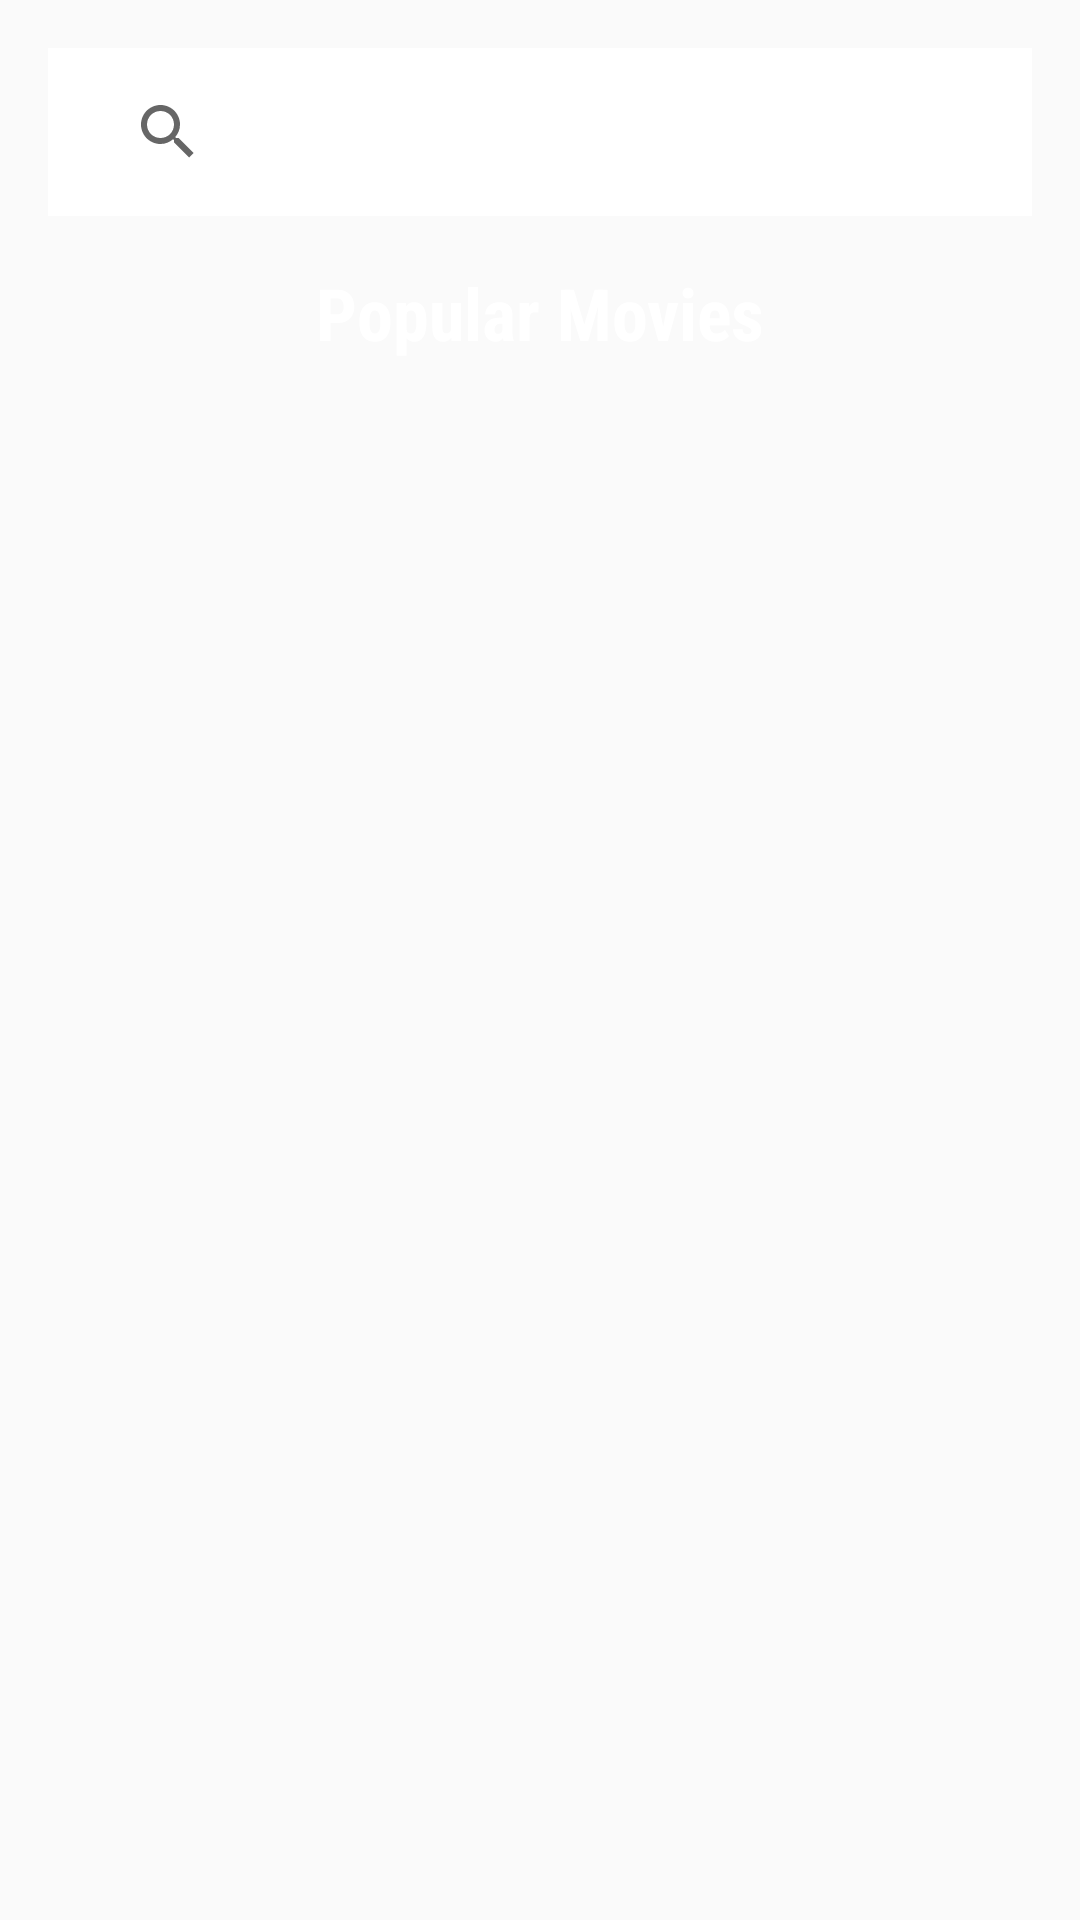

Here is an Android app screen rendered from its layout file. Give the layout XML and the strings, colors and styles it references.
<!-- AndroidManifest.xml: application theme Theme.TMDbChallengeMVVMAndroid -->
<!-- res/layout/fragment_popular.xml -->
<?xml version="1.0" encoding="utf-8"?>
<androidx.constraintlayout.widget.ConstraintLayout xmlns:android="http://schemas.android.com/apk/res/android"
    xmlns:app="http://schemas.android.com/apk/res-auto"
    xmlns:tools="http://schemas.android.com/tools"
    android:layout_width="match_parent"
    android:layout_height="match_parent"
    tools:context=".fragments.MoviePopularFragment">

        <androidx.appcompat.widget.Toolbar
            android:id="@+id/toolbar"
            android:layout_width="match_parent"
            android:layout_height="?attr/actionBarSize"
            android:layout_marginStart="16dp"
            android:layout_marginTop="16dp"
            android:layout_marginEnd="16dp"
            android:background="@color/white"
            android:theme="@style/Theme.AppCompat.Light"
            app:layout_constraintEnd_toEndOf="parent"
            app:layout_constraintStart_toStartOf="parent"
            app:layout_constraintTop_toTopOf="parent"
            app:layout_scrollFlags="scroll|enterAlways"
            app:popupTheme="@style/Theme.AppCompat.Light">

            <androidx.appcompat.widget.SearchView
                android:id="@+id/search_view"
                android:layout_width="match_parent"
                android:layout_height="?attr/actionBarSize"
                app:layout_constraintTop_toTopOf="parent"
                app:queryHint="Search your movie"
                tools:layout_editor_absoluteX="24dp" />
        </androidx.appcompat.widget.Toolbar>

    <TextView
        android:layout_marginTop="16dp"
        android:id="@+id/txt_title_populares"
        android:layout_width="wrap_content"
        android:layout_height="wrap_content"
        android:text="Popular Movies"
        android:fontFamily="sans-serif-condensed"
        android:textStyle="bold"
        android:textColor="@color/white"
        android:textSize="24sp"
        app:layout_constraintEnd_toEndOf="parent"
        app:layout_constraintStart_toStartOf="parent"
        app:layout_constraintTop_toBottomOf="@id/toolbar" />

    <androidx.recyclerview.widget.RecyclerView
        android:id="@+id/recyclerListMovies"
        android:layout_width="0dp"
        android:layout_height="0dp"
        android:layout_marginTop="16dp"
        android:layout_marginBottom="0dp"
        app:layout_behavior="com.google.android.material.appbar.AppBarLayout$ScrollingViewBehavior"
        app:layout_constraintBottom_toBottomOf="parent"
        app:layout_constraintEnd_toEndOf="parent"
        app:layout_constraintStart_toStartOf="parent"
        app:layout_constraintTop_toBottomOf="@+id/txt_title_populares" />

</androidx.constraintlayout.widget.ConstraintLayout>
<!-- resources referenced by this layout -->
<resources>
  <color name="white">#FFFFFFFF</color>
  <style name="Theme.TMDbChallengeMVVMAndroid" parent="Theme.AppCompat.Light.NoActionBar">
          
          <item name="colorPrimary">@color/black_gray</item>
          <item name="colorPrimaryVariant">@color/black_gray</item>
          <item name="colorOnPrimary">@color/white</item>
          
          <item name="colorSecondary">@color/teal_200</item>
          <item name="colorSecondaryVariant">@color/teal_700</item>
          <item name="colorOnSecondary">@color/white</item>
          
          <item name="android:statusBarColor" tools:targetApi="l">?attr/colorPrimaryVariant</item>
          
      </style>
  <color name="black_gray">#282828</color>
  <color name="teal_200">#FF03DAC5</color>
  <color name="teal_700">#FF018786</color>
</resources>
